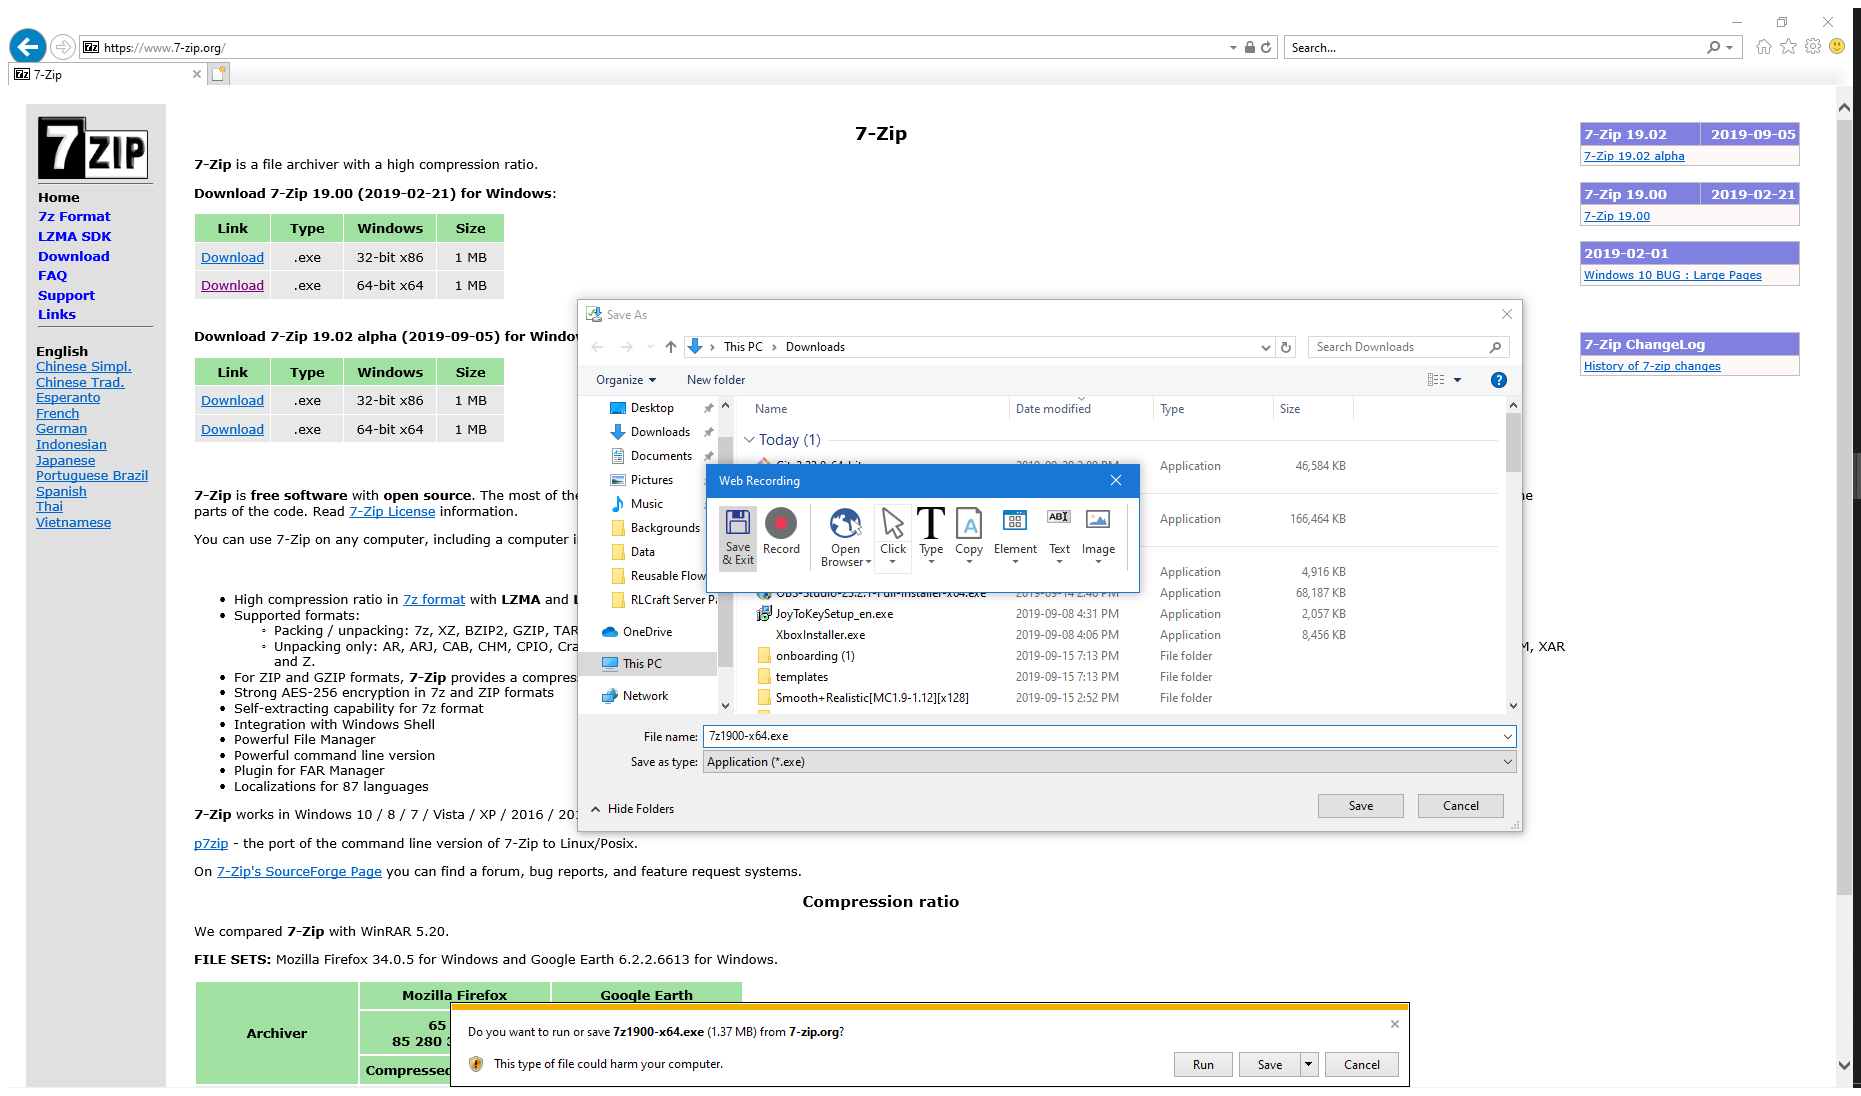
Workflow: IE - Save File

Step 1: Click Save As on the element (iexplore.exe)

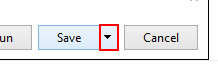
Step 2: click on the drop down button

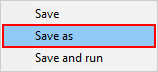
Step 3: click on 'Save as' (iexplore.exe)

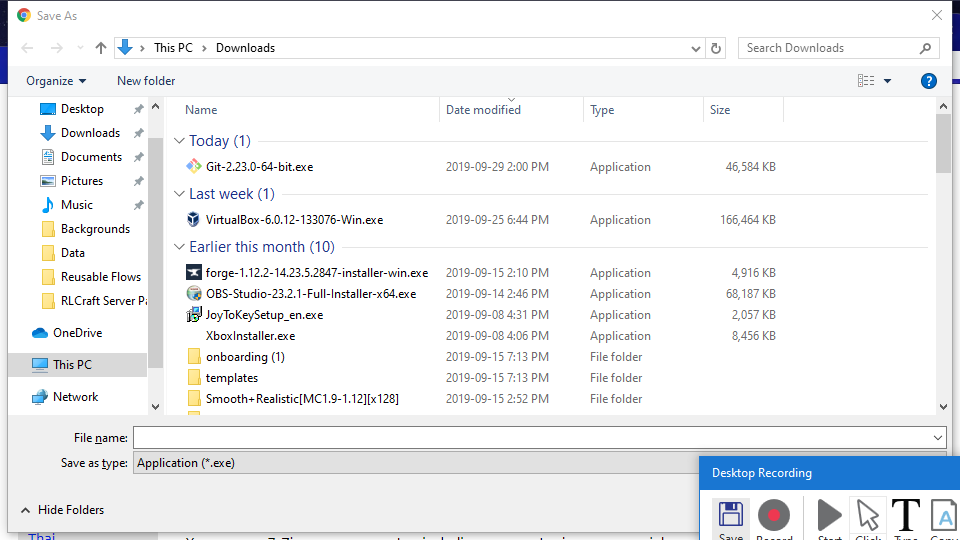
Step 4: Save File on the dialog in window 'Save As' (iexplore.exe)

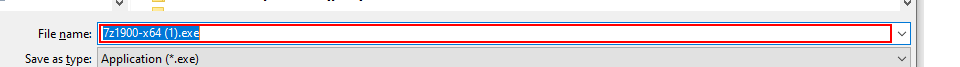
Step 5: type [file_path]

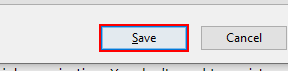
Step 6: click in window '*Save*'